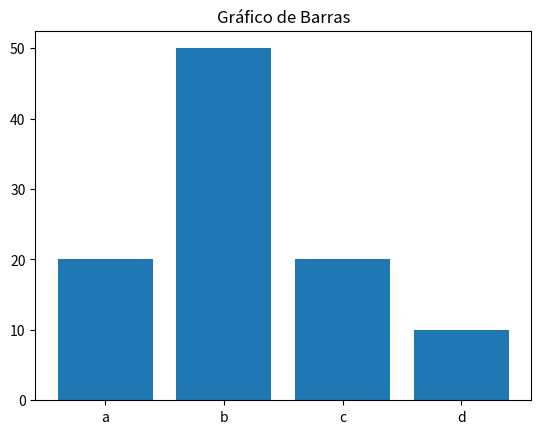
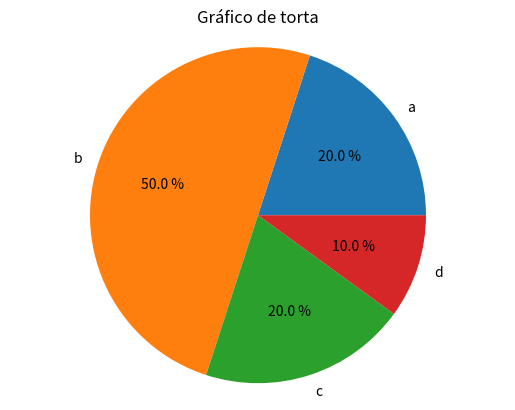

The script that saved these images, in order:
import matplotlib.pyplot as plt

labels = ['a', 'b', 'c', 'd']
values = [20, 50, 20, 10]

def generate_bar_char(labels, values):
    fig, ax = plt.subplots()
    ax.bar(labels, values)
    ax.set_title('Gráfico de Barras')
    plt.show()

def generate_tort_char(labels, values):
    fig, ax = plt.subplots()
    ax.pie(values, labels=labels, autopct="%0.1f %%")
    ax.axis('equal')
    ax.set_title('Gráfico de torta')
    plt.show()

if __name__ == '__main__':
    generate_bar_char(labels, values)
    generate_tort_char(labels, values)
